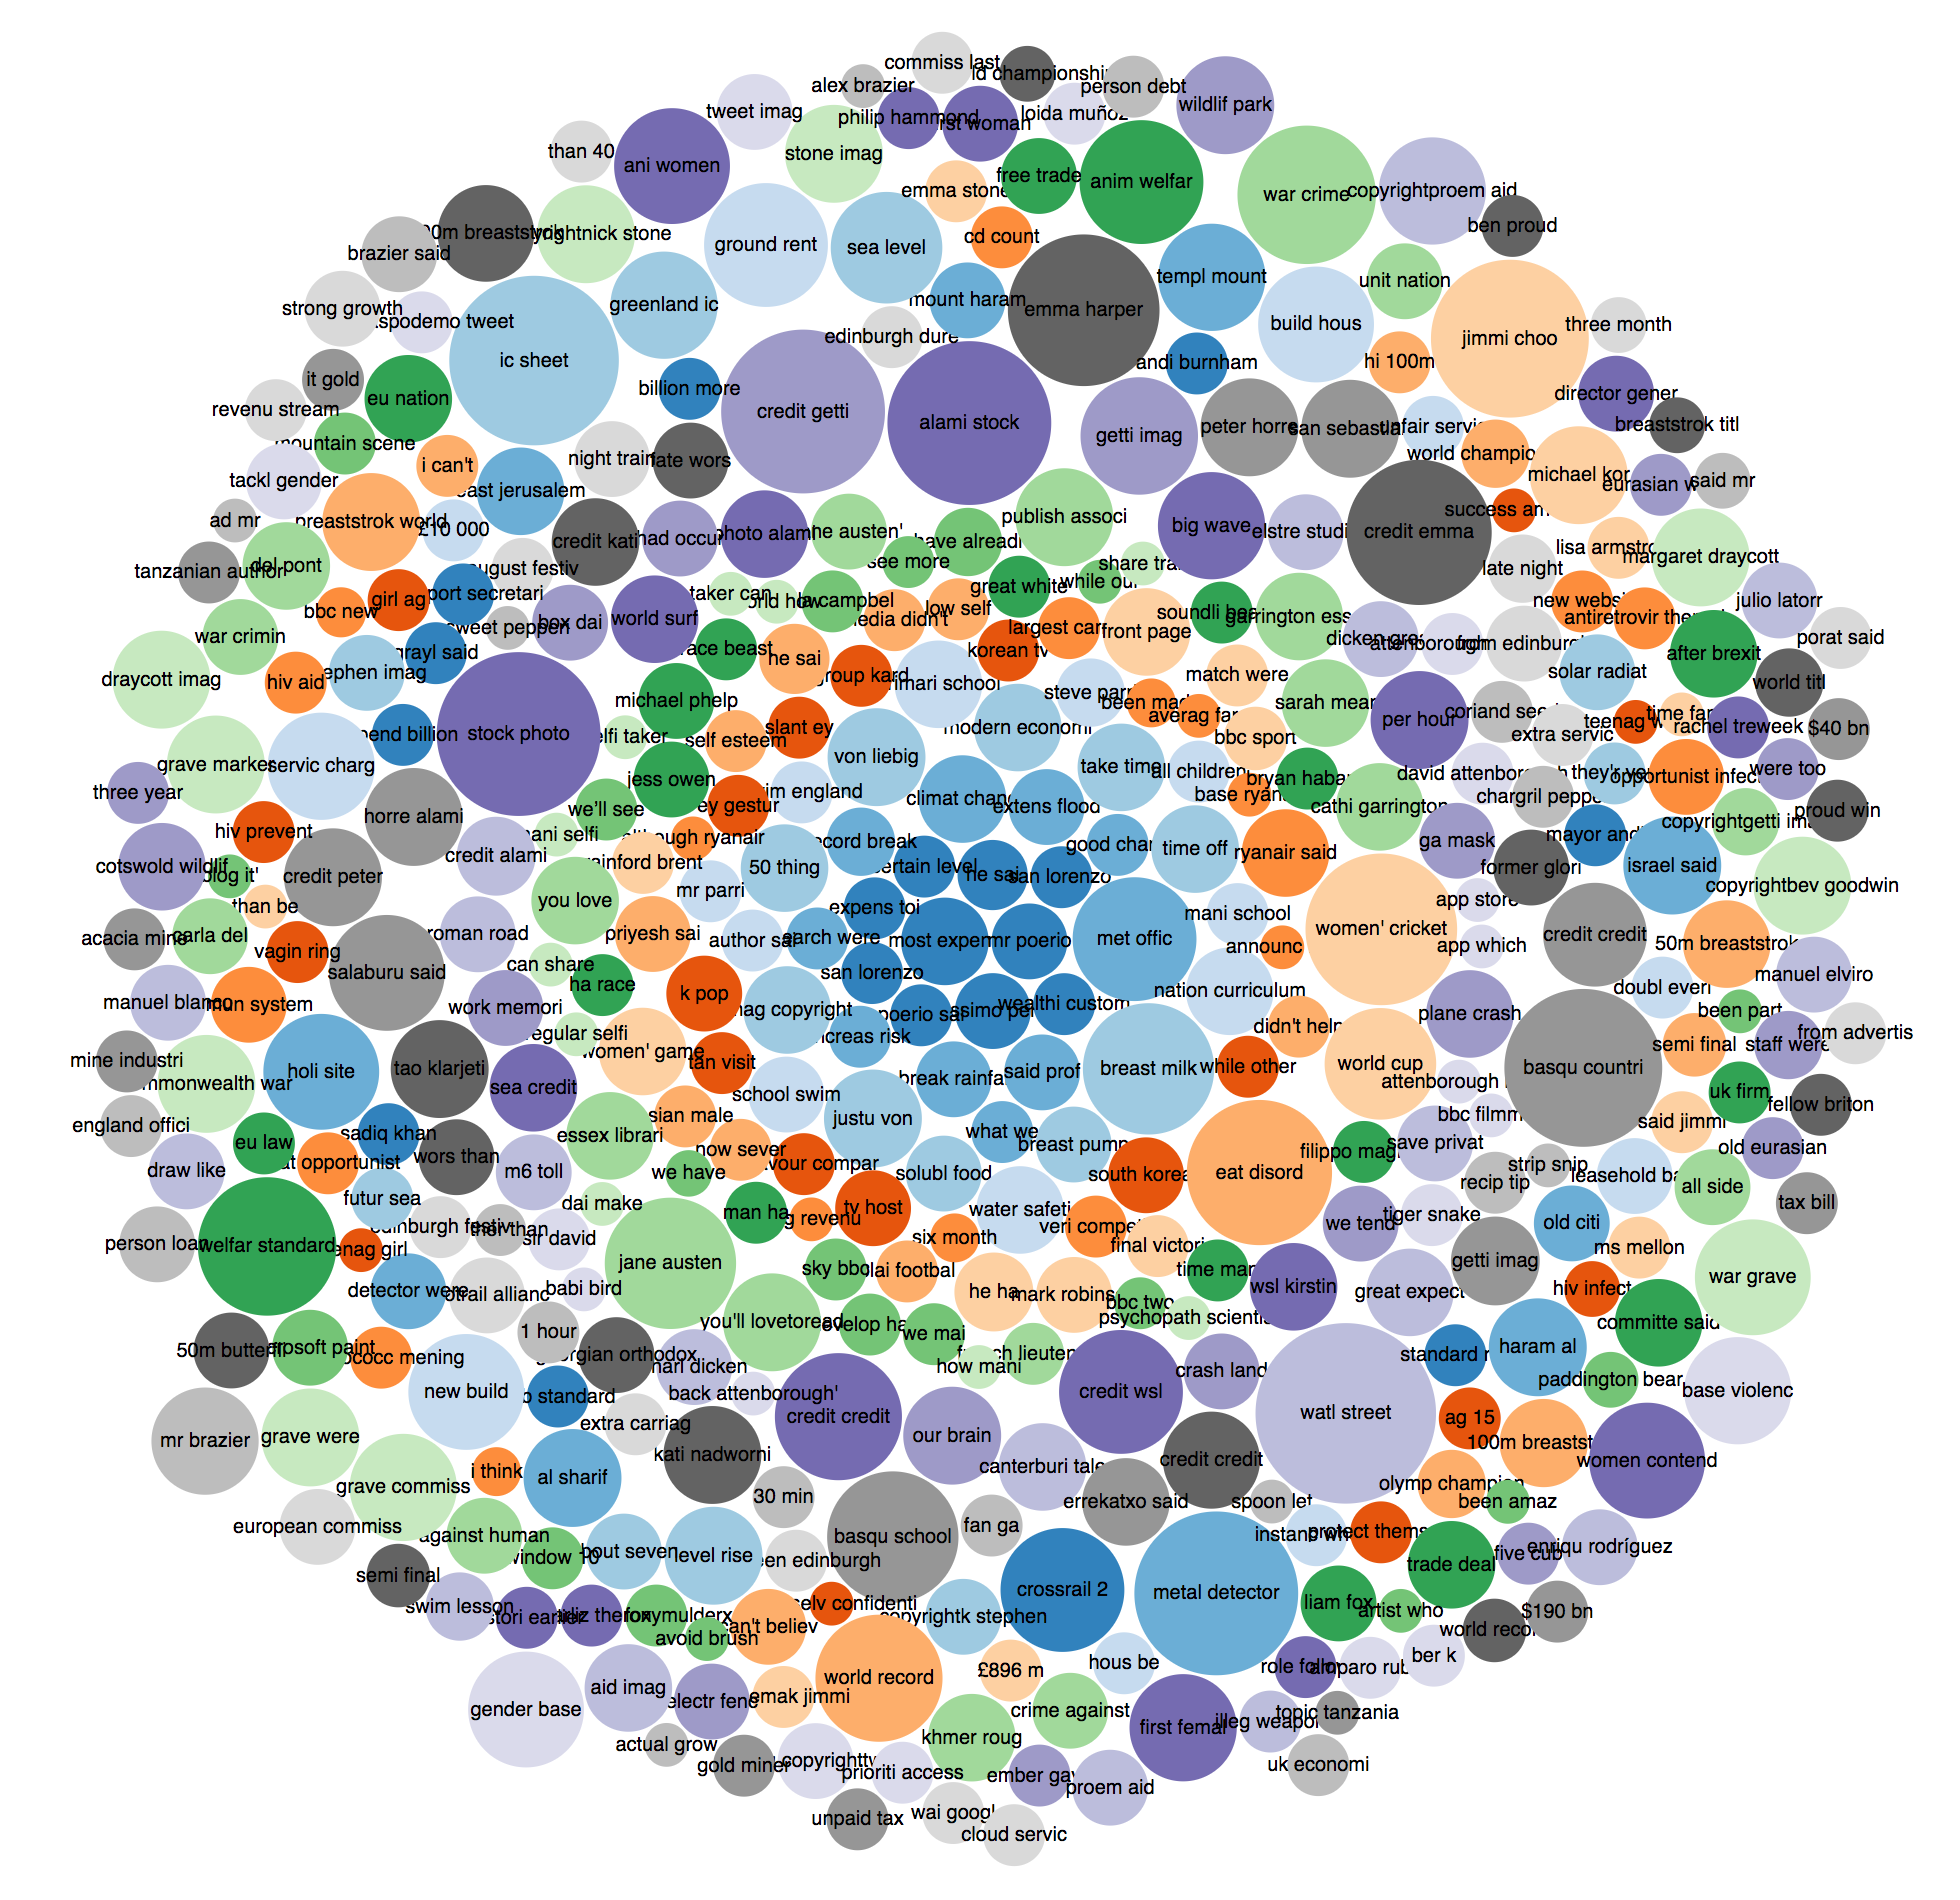

Data behind this chart, as committed beside it:
id, value
1.most expens, 14.76
1.mr poerio, 11.07
1.massimo perotti, 11.07
1.he sai, 9.486
1.certain level, 7.378
1.poerio sai, 7.378
1.san lorenzo', 7.378
1.wealthi custom, 7.378
1.expens toi, 7.378
1.san lorenzo, 7.378
2.met offic, 29.51
2.climat chang, 14.76
2.break rainfal, 11.07
2.extens flood, 11.07
2.said prof, 11.07
2.record break, 8.987
2.increas risk, 7.378
2.what we, 7.378
2.good chanc, 7.378
2.research were, 7.378
3.breast milk, 33.2
3.von liebig, 18.44
3.justu von, 18.44
3.take time, 14.76
3.50 thing, 14.76
3.imag copyright, 14.76
3.modern economi, 14.76
3.time off, 14.76
3.breast pump, 11.07
3.solubl food, 11.07
4.water safeti, 14.76
4.nation curriculum, 14.76
4.primari school, 14.76
4.school swim, 11.07
4.steve parri, 8.987
4.swim england, 7.378
4.author sai, 7.378
4.mr parri, 7.378
4.all children, 7.378
4.mani school, 7.378
5.south korean, 11.07
5.k pop, 11.07
5.tv host, 11.07
5.ey gestur, 7.378
5.slant ey, 7.378
5.while other, 7.378
5.tan visit, 7.378
5.unfavour compar, 7.378
5.group kard, 7.378
5.korean tv, 7.378
6.ryanair said, 14.76
6.veri competit, 7.378
6.largest carrier, 7.378
6.been made, 4.605
6.six month, 4.605
6.although ryanair, 3.689
6.announc last, 3.689
6.averag fare, 3.689
6.bag revenu, 3.689
6.base ryanair, 3.689
... 340 more rows
